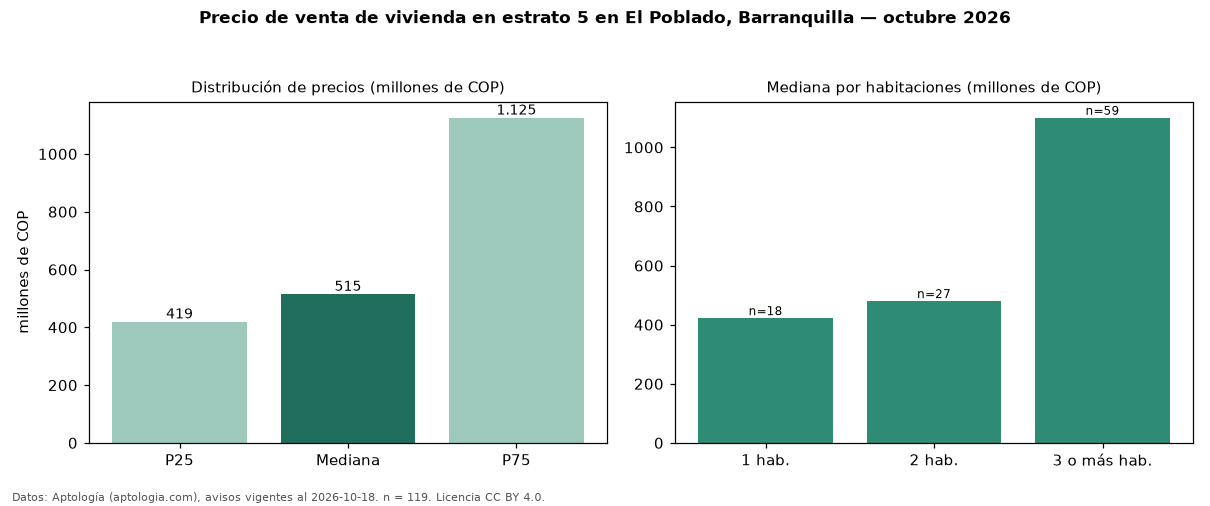

The file beside this chart, header and first rows:
seccion, metrica, valor, moneda, n
precio, p25, 419440000, COP, 119
precio, mediana, 515000000, COP, 119
precio, p75, 1125000000, COP, 119
precio, minimo, 220000000, COP, 119
precio, maximo, 3000000000, COP, 119
m2, mediana_precio_m2, 5347289, COP, 116
m2, area_mediana_m2, 94.2, m2, 116
admin, mediana_admin_mes, 550000, COP, 61
banos, mediana_banos, 3.0, , 
parqueadero, pct_con_parqueadero, 99.1, %, 113
estrato, estrato_mas_frecuente, 5, , 119
habitaciones, 1, 422210000, COP, 18
habitaciones, 2, 480000000, COP, 27
habitaciones, 3+, 1100000000, COP, 59
fuente, fecha_datos, 2026-10-18, , 
fuente, atribucion, https://www.aptologia.com/venta/barranqu…, , 
fuente, licencia, CC BY 4.0, , 
